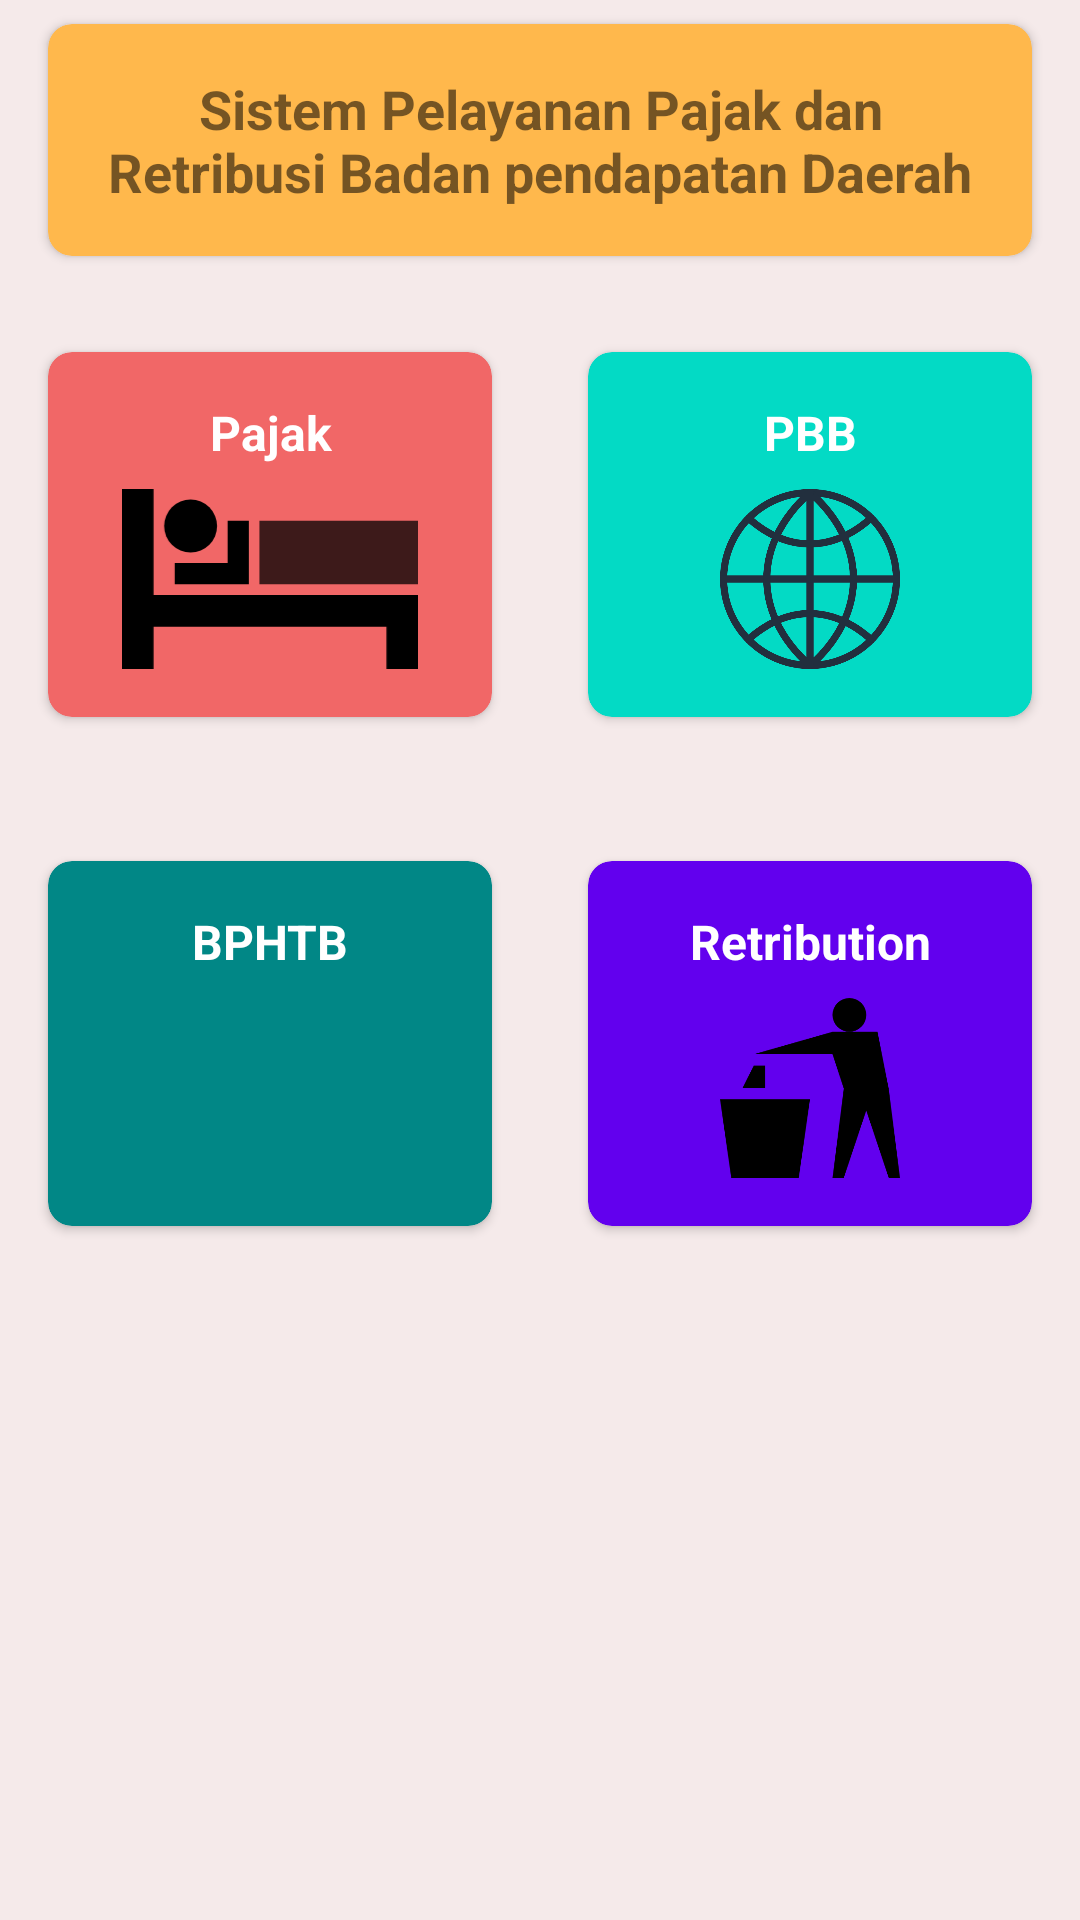

Produce the Android XML layout that renders to this screen, including the resource entries it uses.
<!-- AndroidManifest.xml: activity theme Theme.EPBB.NoActionBar -->
<!-- res/layout/fragment_main.xml -->
<?xml version="1.0" encoding="utf-8"?>
<androidx.constraintlayout.widget.ConstraintLayout xmlns:android="http://schemas.android.com/apk/res/android"
    xmlns:app="http://schemas.android.com/apk/res-auto"
    xmlns:tools="http://schemas.android.com/tools"
    android:theme="@style/Theme.EPBB.NoActionBar"
    android:layout_width="match_parent"
    android:layout_height="match_parent"
    android:background="@color/peach"
    tools:context=".fragments.MainFragments">
    <TextView
        android:visibility="gone"
        android:textStyle="bold"
        android:textSize="16sp"
        android:layout_margin="@dimen/default_margin"
        app:layout_constraintTop_toTopOf="parent"
        app:layout_constraintLeft_toLeftOf="parent"
        app:layout_constraintRight_toRightOf="parent"
        android:id="@+id/txtAppName"
        android:text="@string/app_name"
        android:layout_width="match_parent"
        android:layout_height="wrap_content"/>

    <androidx.cardview.widget.CardView
        android:background="@color/yellow"
        app:cardBackgroundColor="@color/yellow"
        app:cardCornerRadius="@dimen/default_radius"
        android:elevation="@dimen/card_elevation"
        app:layout_constraintTop_toTopOf="parent"
        app:layout_constraintLeft_toLeftOf="parent"
        app:layout_constraintRight_toRightOf="parent"
        android:id="@+id/cvTitle"
        android:layout_marginTop="@dimen/default_radius"
        android:layout_marginLeft="@dimen/default_margin"
        android:layout_marginRight="@dimen/default_margin"
        android:layout_marginBottom="@dimen/default_margin"
        android:layout_width="match_parent"
        android:layout_height="wrap_content">
        <TextView
            android:textStyle="bold"
            android:textSize="18sp"
            android:layout_margin="@dimen/default_margin"
            android:textAlignment="center"
            android:layout_gravity="center"
            android:gravity="center"
            android:text="Sistem Pelayanan Pajak dan Retribusi Badan pendapatan Daerah"
            android:layout_width="match_parent"
            android:layout_height="wrap_content"/>
    </androidx.cardview.widget.CardView>

    <LinearLayout
        android:id="@+id/firstSection"
        android:layout_marginTop="@dimen/default_margin"
        app:layout_constraintTop_toBottomOf="@id/cvTitle"
        app:layout_constraintLeft_toLeftOf="parent"
        app:layout_constraintRight_toRightOf="parent"
        android:orientation="horizontal"
        android:weightSum="1"
        android:layout_width="match_parent"
        android:layout_height="wrap_content">
        <androidx.cardview.widget.CardView
            android:id="@+id/cvPajak"
            android:background="@color/pink"
            app:cardBackgroundColor="@color/pink"
            app:cardCornerRadius="@dimen/default_radius"
            android:elevation="@dimen/default_margin"
            android:layout_margin="@dimen/default_margin"
            android:layout_weight="0.5"
            android:layout_width="match_parent"
            android:layout_height="wrap_content">
            <LinearLayout
                android:layout_margin="@dimen/default_margin"
                android:orientation="vertical"
                android:layout_width="match_parent"
                android:layout_height="wrap_content">
                <TextView
                    android:textColor="@color/white"
                    android:textStyle="bold"
                    android:textSize="16sp"
                    android:layout_gravity="center"
                    android:gravity="center"
                    android:textAlignment="center"
                    android:text="Pajak"
                    android:layout_width="match_parent"
                    android:layout_height="wrap_content"/>
                <ImageView
                    android:layout_marginTop="@dimen/default_radius"
                    android:src="@drawable/ic_pajak"
                    android:layout_width="match_parent"
                    android:layout_height="60dp"/>
            </LinearLayout>
        </androidx.cardview.widget.CardView>
        <androidx.cardview.widget.CardView
            android:id="@+id/cvPbb"
            android:background="@color/teal_200"
            app:cardBackgroundColor="@color/teal_200"
            app:cardCornerRadius="@dimen/default_radius"
            android:elevation="@dimen/default_margin"
            android:layout_margin="@dimen/default_margin"
            android:layout_weight="0.5"
            android:layout_width="match_parent"
            android:layout_height="wrap_content">
            <LinearLayout
                android:layout_margin="@dimen/default_margin"
                android:orientation="vertical"
                android:layout_width="match_parent"
                android:layout_height="wrap_content">
                <TextView
                    android:textColor="@color/white"
                    android:textStyle="bold"
                    android:textSize="16sp"
                    android:layout_gravity="center"
                    android:gravity="center"
                    android:textAlignment="center"
                    android:text="PBB"
                    android:layout_width="match_parent"
                    android:layout_height="wrap_content"/>
                <ImageView
                    android:layout_marginTop="@dimen/default_radius"
                    android:src="@drawable/ic_pbb"
                    android:layout_width="match_parent"
                    android:layout_height="60dp"/>
            </LinearLayout>
        </androidx.cardview.widget.CardView>
    </LinearLayout>

    <LinearLayout
        android:id="@+id/secondSection"
        android:layout_marginTop="@dimen/default_margin"
        app:layout_constraintTop_toBottomOf="@id/firstSection"
        app:layout_constraintLeft_toLeftOf="parent"
        app:layout_constraintRight_toRightOf="parent"
        android:orientation="horizontal"
        android:weightSum="1"
        android:layout_width="match_parent"
        android:layout_height="wrap_content">
        <androidx.cardview.widget.CardView
            android:id="@+id/cvBphtb"
            android:background="@color/teal_700"
            app:cardBackgroundColor="@color/teal_700"
            app:cardCornerRadius="@dimen/default_radius"
            android:elevation="@dimen/default_margin"
            android:layout_margin="@dimen/default_margin"
            android:layout_weight="0.5"
            android:layout_width="match_parent"
            android:layout_height="wrap_content">
            <LinearLayout
                android:layout_margin="@dimen/default_margin"
                android:orientation="vertical"
                android:layout_width="match_parent"
                android:layout_height="wrap_content">
                <TextView
                    android:textColor="@color/white"
                    android:textStyle="bold"
                    android:textSize="16sp"
                    android:layout_gravity="center"
                    android:gravity="center"
                    android:textAlignment="center"
                    android:text="BPHTB"
                    android:layout_width="match_parent"
                    android:layout_height="wrap_content"/>
                <ImageView
                    android:layout_marginTop="@dimen/default_radius"
                    android:src="@drawable/ic_bphtb"
                    android:layout_width="match_parent"
                    android:layout_height="60dp"/>
            </LinearLayout>
        </androidx.cardview.widget.CardView>
        <androidx.cardview.widget.CardView
            android:id="@+id/cvRetribution"
            android:background="@color/purple_500"
            app:cardBackgroundColor="@color/purple_500"
            app:cardCornerRadius="@dimen/default_radius"
            android:elevation="@dimen/default_margin"
            android:layout_margin="@dimen/default_margin"
            android:layout_weight="0.5"
            android:layout_width="match_parent"
            android:layout_height="wrap_content">
            <LinearLayout
                android:layout_margin="@dimen/default_margin"
                android:orientation="vertical"
                android:layout_width="match_parent"
                android:layout_height="wrap_content">
                <TextView
                    android:textColor="@color/white"
                    android:textStyle="bold"
                    android:textSize="16sp"
                    android:layout_gravity="center"
                    android:gravity="center"
                    android:textAlignment="center"
                    android:text="Retribution"
                    android:layout_width="match_parent"
                    android:layout_height="wrap_content"/>
                <ImageView
                    android:layout_marginTop="@dimen/default_radius"
                    android:src="@drawable/ic_retribution"
                    android:layout_width="match_parent"
                    android:layout_height="60dp"/>
            </LinearLayout>
        </androidx.cardview.widget.CardView>
    </LinearLayout>
</androidx.constraintlayout.widget.ConstraintLayout>
<!-- resources referenced by this layout -->
<resources>
  <color name="peach">#F5EAEA</color>
  <color name="pink">#F16767</color>
  <color name="purple_500">#FF6200EE</color>
  <color name="teal_200">#FF03DAC5</color>
  <color name="teal_700">#FF018786</color>
  <color name="white">#FFFFFFFF</color>
  <color name="yellow">#FFB84C</color>
  <dimen name="card_elevation">16dp</dimen>
  <dimen name="default_margin">16dp</dimen>
  <dimen name="default_radius">8dp</dimen>
  <!-- drawable ic_pajak (drawable) -->
  <vector xmlns:android="http://schemas.android.com/apk/res/android"
      android:width="28dp"
      android:height="17dp"
      android:viewportWidth="28"
      android:viewportHeight="17">
    <path
        android:fillColor="#FF000000"
        android:pathData="M3,10l0,-10l-3,0l0,17l3,0l0,-4l22,0l0,4l3,0l0,-7z"/>
    <path
        android:fillColor="#FF000000"
        android:pathData="M6.5,3.5m-2.5,0a2.5,2.5 0,1 1,5 0a2.5,2.5 0,1 1,-5 0"/>
    <path
        android:fillColor="#FF000000"
        android:pathData="M10,3l0,4l-5,0l0,2l7,0l0,-6z"/>
    <path
        android:fillColor="#FF000000"
        android:pathData="M13,3h15v6h-15z"
        android:strokeAlpha="0.75"
        android:fillAlpha="0.75"/>
  </vector>
  <!-- drawable ic_pbb: vector/xml drawable (drawable, 2244 chars, omitted) -->
  <!-- drawable ic_retribution (drawable) -->
  <vector xmlns:android="http://schemas.android.com/apk/res/android"
      android:width="16dp"
      android:height="16dp"
      android:viewportWidth="16"
      android:viewportHeight="16">
    <path
        android:fillColor="#FF000000"
        android:pathData="M1,16l6,0l1,-7l-8,0z"/>
    <path
        android:fillColor="#FF000000"
        android:pathData="M14,3l-2.5,0l-1.5,0l-7,2l7,0l1,3.048l-1,7.952l1,0l2,-6l2,6l1,0l-1,-7.918z"/>
    <path
        android:fillColor="#FF000000"
        android:pathData="M11.5,1.5m-1.5,0a1.5,1.5 0,1 1,3 0a1.5,1.5 0,1 1,-3 0"/>
    <path
        android:fillColor="#FF000000"
        android:pathData="M3,6l-1,2l2,0l0,-2z"/>
  </vector>
  <string name="app_name">e-Tax</string>
  <style name="Theme.EPBB.NoActionBar">
          <item name="windowActionBar">false</item>
          <item name="windowNoTitle">true</item>
      </style>
</resources>
